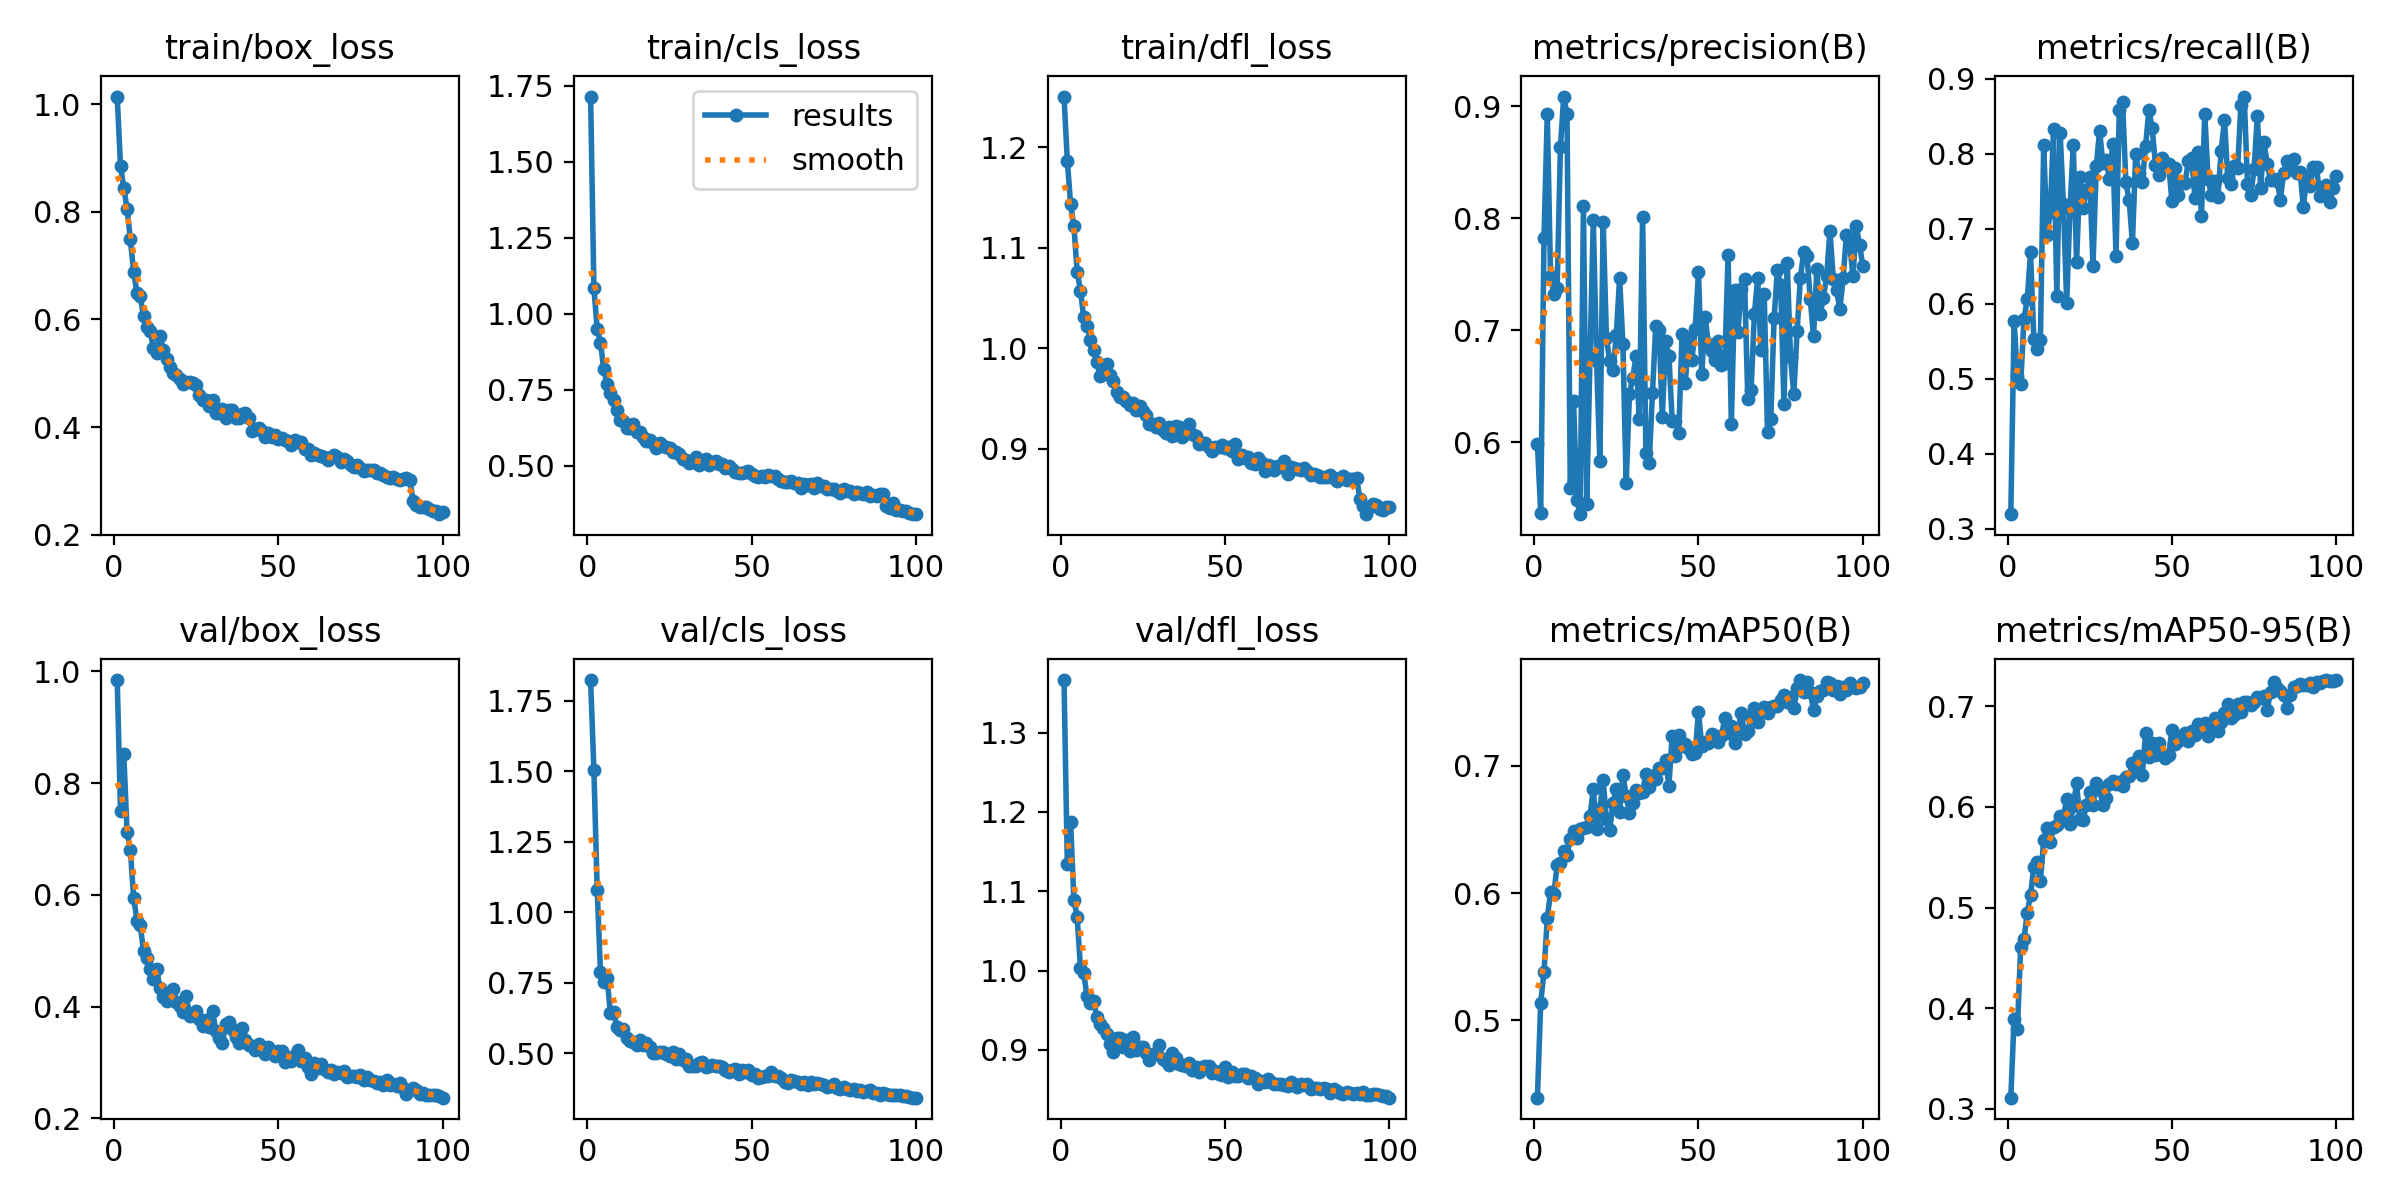

The data file committed next to this chart (first rows):
epoch, time, train/box_loss, train/cls_loss, train/dfl_loss, metrics/precision(B), metrics/recall(B), metrics/mAP50(B), metrics/mAP50-95(B), val/box_loss, val/cls_loss, val/dfl_loss, lr/pg0, lr/pg1, lr/pg2
1, 11.82, 1.014, 1.714, 1.251, 0.5984, 0.3193, 0.4394, 0.311, 0.9845, 1.824, 1.366, 0.07021, 0.003311, 0.003311
2, 21.81, 0.8855, 1.084, 1.187, 0.5372, 0.5768, 0.5141, 0.3897, 0.7496, 1.504, 1.135, 0.04014, 0.006578, 0.006578
3, 31.46, 0.8445, 0.9494, 1.144, 0.782, 0.5041, 0.5379, 0.3795, 0.8519, 1.081, 1.187, 0.01001, 0.00978, 0.00978
4, 41.07, 0.8055, 0.905, 1.122, 0.8932, 0.4929, 0.5802, 0.4603, 0.7121, 0.787, 1.089, 0.009703, 0.009703, 0.009703
5, 50.6, 0.7488, 0.8166, 1.076, 0.7486, 0.58, 0.601, 0.4684, 0.6801, 0.7535, 1.067, 0.009604, 0.009604, 0.009604
6, 60.15, 0.6881, 0.7696, 1.057, 0.7322, 0.6059, 0.599, 0.495, 0.5946, 0.7682, 1.004, 0.009505, 0.009505, 0.009505
7, 69.81, 0.65, 0.7403, 1.031, 0.7378, 0.6683, 0.6223, 0.5128, 0.5542, 0.6448, 0.9964, 0.009406, 0.009406, 0.009406
8, 79.46, 0.6436, 0.7162, 1.023, 0.8632, 0.5535, 0.6233, 0.5401, 0.5454, 0.6452, 0.9676, 0.009307, 0.009307, 0.009307
9, 89.11, 0.6058, 0.6824, 1.008, 0.9087, 0.5392, 0.6333, 0.5448, 0.4999, 0.5928, 0.9586, 0.009208, 0.009208, 0.009208
10, 98.66, 0.587, 0.6514, 0.9986, 0.8932, 0.5522, 0.6303, 0.526, 0.4866, 0.5836, 0.9615, 0.009109, 0.009109, 0.009109
11, 108.3, 0.5789, 0.6469, 0.9865, 0.5589, 0.8115, 0.6427, 0.5668, 0.4681, 0.5872, 0.9409, 0.00901, 0.00901, 0.00901
12, 118.1, 0.5474, 0.6242, 0.9719, 0.6365, 0.6915, 0.6486, 0.5792, 0.4494, 0.5533, 0.9326, 0.008911, 0.008911, 0.008911
13, 127.7, 0.5373, 0.6224, 0.9746, 0.5485, 0.7226, 0.643, 0.5648, 0.4666, 0.5449, 0.927, 0.008812, 0.008812, 0.008812
14, 137.5, 0.5697, 0.6362, 0.9838, 0.5359, 0.8327, 0.65, 0.5802, 0.4342, 0.5393, 0.9195, 0.008713, 0.008713, 0.008713
15, 146.9, 0.5436, 0.6118, 0.9728, 0.8112, 0.6098, 0.6514, 0.582, 0.4174, 0.5305, 0.9068, 0.008614, 0.008614, 0.008614
16, 156.4, 0.5261, 0.6109, 0.9674, 0.5454, 0.8283, 0.652, 0.5905, 0.4106, 0.5483, 0.8969, 0.008515, 0.008515, 0.008515
17, 165.8, 0.5126, 0.5932, 0.9563, 0.6767, 0.7336, 0.6603, 0.5903, 0.4189, 0.5291, 0.9152, 0.008416, 0.008416, 0.008416
18, 175.4, 0.5016, 0.5803, 0.9511, 0.7981, 0.601, 0.6815, 0.6076, 0.4311, 0.5377, 0.9155, 0.008317, 0.008317, 0.008317
19, 184.9, 0.4975, 0.5838, 0.9512, 0.6727, 0.7268, 0.65, 0.5827, 0.4085, 0.5228, 0.903, 0.008218, 0.008218, 0.008218
20, 194.4, 0.4901, 0.5757, 0.9469, 0.583, 0.8123, 0.6657, 0.6007, 0.4016, 0.5012, 0.9123, 0.008119, 0.008119, 0.008119
21, 203.9, 0.4803, 0.5576, 0.9432, 0.7971, 0.6553, 0.6886, 0.6238, 0.3907, 0.5011, 0.8984, 0.00802, 0.00802, 0.00802
22, 213.5, 0.4833, 0.5754, 0.9456, 0.6931, 0.7697, 0.6579, 0.5876, 0.4199, 0.5064, 0.9164, 0.007921, 0.007921, 0.007921
23, 222.9, 0.4844, 0.5643, 0.9386, 0.6725, 0.7282, 0.65, 0.5874, 0.384, 0.5055, 0.8999, 0.007822, 0.007822, 0.007822
24, 232.4, 0.4827, 0.5602, 0.942, 0.6647, 0.7522, 0.6706, 0.6018, 0.3867, 0.4983, 0.9038, 0.007723, 0.007723, 0.007723
25, 241.9, 0.4789, 0.5568, 0.9376, 0.6957, 0.7685, 0.6819, 0.6145, 0.3928, 0.4888, 0.9039, 0.007624, 0.007624, 0.007624
26, 251.4, 0.4596, 0.5453, 0.9338, 0.7467, 0.6508, 0.6641, 0.6017, 0.3784, 0.5053, 0.8963, 0.007525, 0.007525, 0.007525
27, 260.8, 0.4504, 0.5449, 0.9245, 0.688, 0.7833, 0.693, 0.6234, 0.3656, 0.4811, 0.8867, 0.007426, 0.007426, 0.007426
28, 270.4, 0.4501, 0.5369, 0.9248, 0.5635, 0.8309, 0.6763, 0.6168, 0.3759, 0.4962, 0.8951, 0.007327, 0.007327, 0.007327
29, 279.8, 0.4389, 0.5204, 0.9216, 0.6436, 0.7877, 0.6627, 0.6023, 0.3639, 0.4765, 0.8954, 0.007228, 0.007228, 0.007228
30, 289.4, 0.4501, 0.5187, 0.9253, 0.6574, 0.7919, 0.6708, 0.6083, 0.3919, 0.479, 0.9061, 0.007129, 0.007129, 0.007129
31, 299, 0.4255, 0.5097, 0.9181, 0.6768, 0.7661, 0.6812, 0.6226, 0.3564, 0.4537, 0.8888, 0.00703, 0.00703, 0.00703
32, 308.5, 0.4261, 0.5111, 0.9151, 0.6207, 0.813, 0.6784, 0.6257, 0.3444, 0.4568, 0.8854, 0.006931, 0.006931, 0.006931
33, 318, 0.4339, 0.5272, 0.9217, 0.8016, 0.6643, 0.6796, 0.6229, 0.3349, 0.4535, 0.881, 0.006832, 0.006832, 0.006832
34, 327.6, 0.4169, 0.5038, 0.9129, 0.5903, 0.858, 0.6936, 0.6246, 0.3686, 0.4642, 0.8961, 0.006733, 0.006733, 0.006733
35, 337.3, 0.4314, 0.5102, 0.9222, 0.5817, 0.8692, 0.6833, 0.6209, 0.3718, 0.4694, 0.8899, 0.006634, 0.006634, 0.006634
36, 346.9, 0.4326, 0.521, 0.9215, 0.6442, 0.7619, 0.692, 0.6299, 0.36, 0.4526, 0.8827, 0.006535, 0.006535, 0.006535
37, 356.6, 0.417, 0.5036, 0.9114, 0.7036, 0.7379, 0.6892, 0.6309, 0.3465, 0.4556, 0.8806, 0.006436, 0.006436, 0.006436
38, 366.2, 0.4173, 0.5113, 0.9158, 0.7002, 0.6813, 0.6984, 0.644, 0.3343, 0.4588, 0.8798, 0.006337, 0.006337, 0.006337
39, 375.8, 0.424, 0.5158, 0.925, 0.6229, 0.7999, 0.698, 0.6368, 0.3616, 0.4535, 0.8835, 0.006238, 0.006238, 0.006238
40, 385.4, 0.4263, 0.5062, 0.9147, 0.6905, 0.7742, 0.7048, 0.6503, 0.3398, 0.4565, 0.875, 0.006139, 0.006139, 0.006139
41, 394.9, 0.4177, 0.5054, 0.913, 0.6771, 0.7625, 0.6844, 0.632, 0.3308, 0.4524, 0.879, 0.00604, 0.00604, 0.00604
42, 404.5, 0.3938, 0.4928, 0.9045, 0.619, 0.81, 0.7236, 0.6729, 0.3298, 0.4408, 0.8726, 0.005941, 0.005941, 0.005941
43, 414.1, 0.397, 0.5002, 0.9051, 0.6192, 0.8585, 0.7074, 0.6492, 0.3222, 0.4354, 0.8779, 0.005842, 0.005842, 0.005842
44, 423.7, 0.3982, 0.488, 0.9055, 0.6083, 0.8345, 0.7241, 0.6639, 0.3327, 0.4399, 0.8794, 0.005743, 0.005743, 0.005743
45, 433.2, 0.3924, 0.4801, 0.9017, 0.6965, 0.7854, 0.7153, 0.6517, 0.328, 0.4453, 0.8799, 0.005644, 0.005644, 0.005644
46, 442.8, 0.3822, 0.476, 0.8976, 0.6531, 0.7712, 0.7173, 0.6636, 0.3148, 0.4277, 0.8709, 0.005545, 0.005545, 0.005545
47, 452.4, 0.3894, 0.476, 0.9013, 0.6935, 0.7944, 0.7133, 0.6519, 0.3269, 0.4424, 0.8732, 0.005446, 0.005446, 0.005446
48, 462.1, 0.3826, 0.4785, 0.9014, 0.6737, 0.7847, 0.7094, 0.6487, 0.3208, 0.4321, 0.87, 0.005347, 0.005347, 0.005347
49, 471.8, 0.3852, 0.4811, 0.904, 0.7015, 0.787, 0.7098, 0.6518, 0.3114, 0.441, 0.8689, 0.005248, 0.005248, 0.005248
50, 481.3, 0.3774, 0.4728, 0.9002, 0.7517, 0.7374, 0.7423, 0.6759, 0.3199, 0.4246, 0.8784, 0.005149, 0.005149, 0.005149
51, 490.9, 0.3802, 0.4675, 0.9013, 0.6607, 0.7814, 0.7152, 0.6622, 0.321, 0.4251, 0.8661, 0.00505, 0.00505, 0.00505
52, 500.4, 0.3764, 0.4629, 0.8973, 0.7123, 0.7452, 0.719, 0.6651, 0.3018, 0.4134, 0.8724, 0.004951, 0.004951, 0.004951
53, 509.9, 0.3748, 0.4659, 0.9046, 0.6882, 0.7606, 0.7175, 0.6681, 0.3079, 0.4147, 0.8668, 0.004852, 0.004852, 0.004852
54, 519.4, 0.3671, 0.4638, 0.89, 0.6815, 0.7613, 0.725, 0.6732, 0.3023, 0.4192, 0.8675, 0.004753, 0.004753, 0.004753
55, 528.9, 0.3756, 0.4682, 0.894, 0.6739, 0.7898, 0.7233, 0.6655, 0.3141, 0.4208, 0.8698, 0.004654, 0.004654, 0.004654
56, 538.5, 0.3717, 0.4659, 0.891, 0.6903, 0.7951, 0.7189, 0.6754, 0.3222, 0.4342, 0.8697, 0.004555, 0.004555, 0.004555
57, 548.2, 0.3731, 0.4644, 0.8917, 0.6687, 0.7412, 0.7236, 0.6712, 0.3022, 0.418, 0.8648, 0.004456, 0.004456, 0.004456
58, 557.7, 0.3592, 0.4567, 0.8861, 0.6709, 0.8028, 0.7372, 0.6822, 0.3073, 0.4208, 0.8666, 0.004357, 0.004357, 0.004357
59, 567.5, 0.3601, 0.4501, 0.8847, 0.7675, 0.7175, 0.7257, 0.6759, 0.2918, 0.4122, 0.8644, 0.004258, 0.004258, 0.004258
60, 577.2, 0.3481, 0.4478, 0.8908, 0.616, 0.8537, 0.7311, 0.6833, 0.2797, 0.3984, 0.857, 0.004159, 0.004159, 0.004159
... 40 more rows
